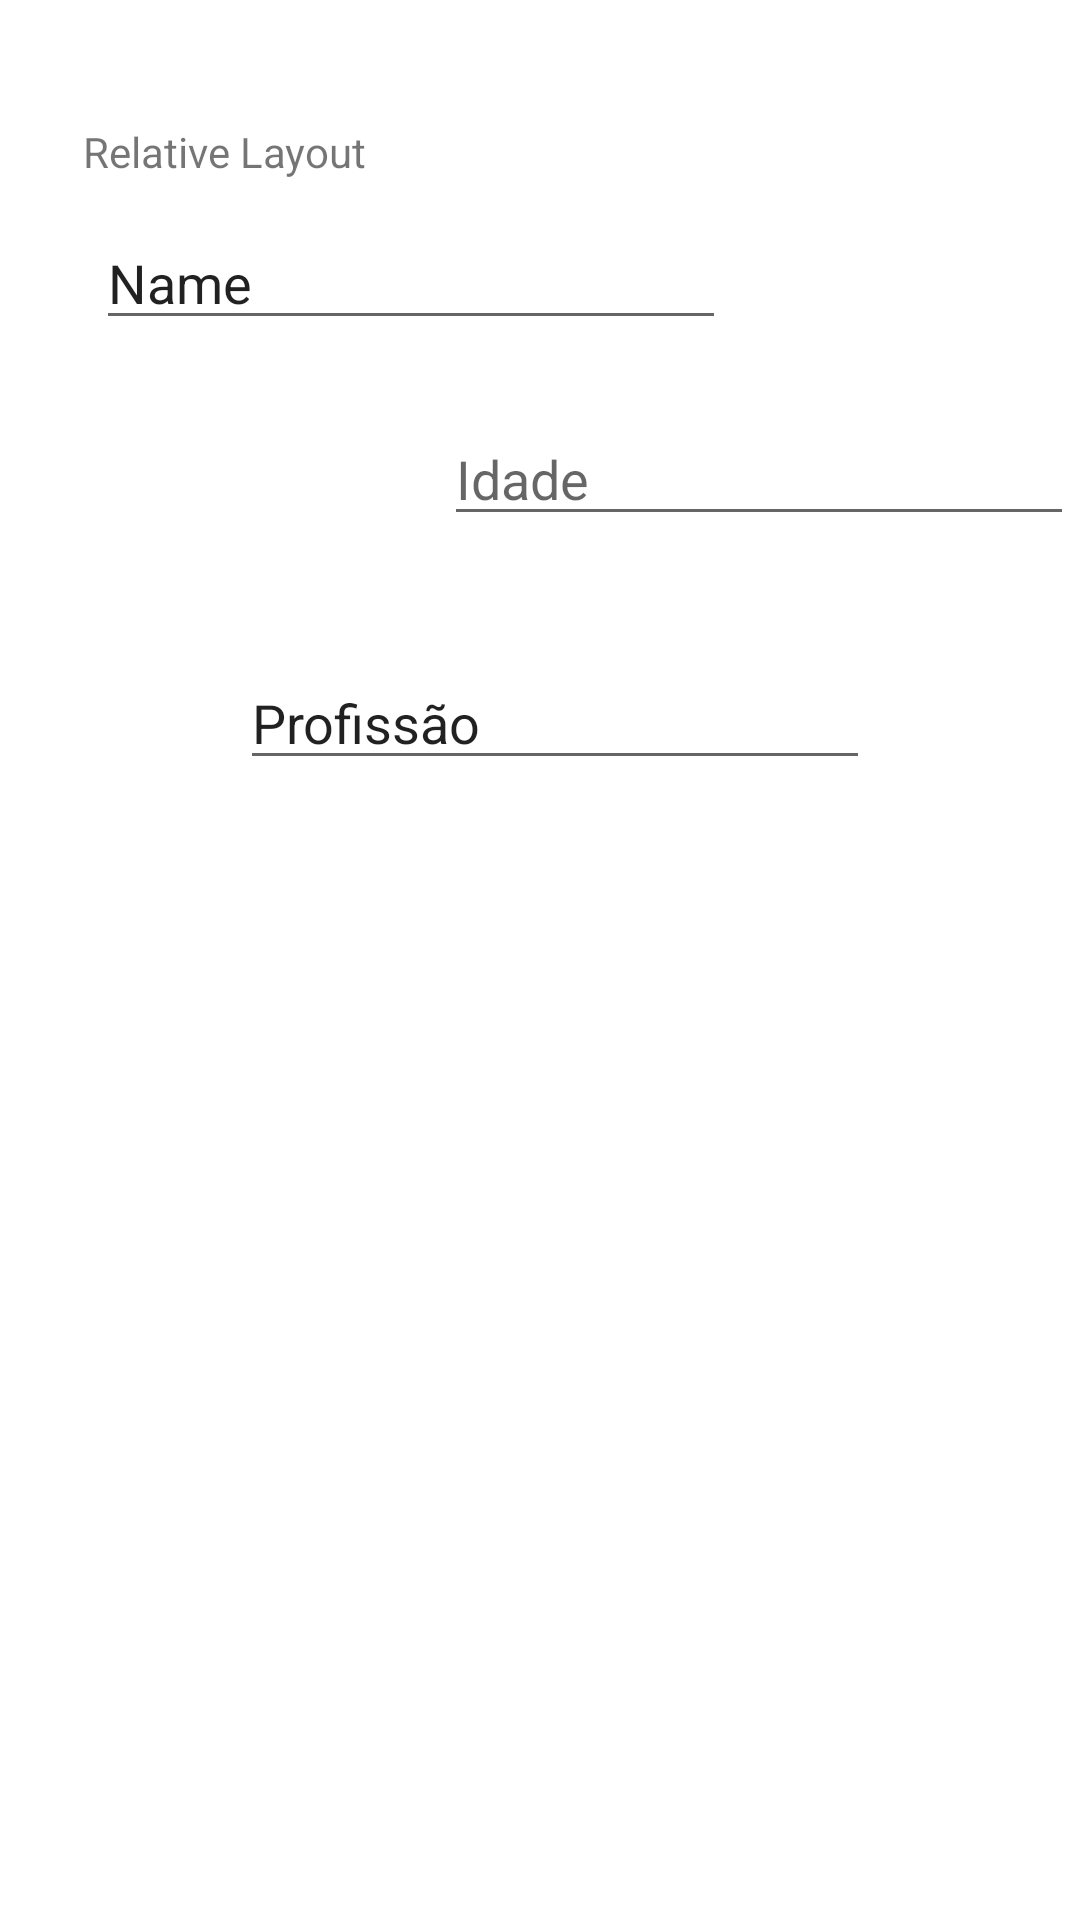

Produce the Android XML layout that renders to this screen, including the resource entries it uses.
<!-- AndroidManifest.xml: application theme Theme.Interfaces_tp3 -->
<!-- res/layout/activity_main.xml -->
<?xml version="1.0" encoding="utf-8"?>
<androidx.constraintlayout.widget.ConstraintLayout xmlns:android="http://schemas.android.com/apk/res/android"
    xmlns:app="http://schemas.android.com/apk/res-auto"
    xmlns:tools="http://schemas.android.com/tools"
    android:layout_width="match_parent"
    android:layout_height="match_parent"
    tools:context=".MainActivity">

    <TextView
        android:id="@+id/textView"
        android:layout_width="wrap_content"
        android:layout_height="wrap_content"
        android:text="Relative Layout"
        app:layout_constraintBottom_toBottomOf="parent"
        app:layout_constraintEnd_toEndOf="parent"
        app:layout_constraintHorizontal_bias="0.104"
        app:layout_constraintStart_toStartOf="parent"
        app:layout_constraintTop_toTopOf="parent"
        app:layout_constraintVertical_bias="0.066" />

    <EditText
        android:id="@+id/editTextTextPersonName"
        android:layout_width="wrap_content"
        android:layout_height="wrap_content"
        android:layout_marginStart="32dp"
        android:layout_marginTop="12dp"
        android:ems="10"
        android:inputType="textPersonName"
        android:text="Name"
        app:layout_constraintStart_toStartOf="parent"
        app:layout_constraintTop_toBottomOf="@+id/textView" />

    <EditText
        android:id="@+id/editTextNumber"
        android:layout_width="wrap_content"
        android:layout_height="wrap_content"
        android:layout_marginStart="148dp"
        android:layout_marginTop="24dp"
        android:ems="10"
        android:hint="Idade"
        android:inputType="number"
        app:layout_constraintStart_toStartOf="parent"
        app:layout_constraintTop_toBottomOf="@+id/editTextTextPersonName" />

    <EditText
        android:id="@+id/editTextTextPersonName2"
        android:layout_width="wrap_content"
        android:layout_height="wrap_content"
        android:layout_marginStart="80dp"
        android:layout_marginTop="40dp"
        android:ems="10"
        android:inputType="textPersonName"
        android:text="Profissão"
        app:layout_constraintStart_toStartOf="parent"
        app:layout_constraintTop_toBottomOf="@+id/editTextNumber" />

</androidx.constraintlayout.widget.ConstraintLayout>
<!-- resources referenced by this layout -->
<resources>
  <style name="Theme.Interfaces_tp3" parent="Theme.MaterialComponents.DayNight.DarkActionBar">
          
          <item name="colorPrimary">@color/purple_500</item>
          <item name="colorPrimaryVariant">@color/purple_700</item>
          <item name="colorOnPrimary">@color/white</item>
          
          <item name="colorSecondary">@color/teal_200</item>
          <item name="colorSecondaryVariant">@color/teal_700</item>
          <item name="colorOnSecondary">@color/black</item>
          
          <item name="android:statusBarColor" tools:targetApi="l">?attr/colorPrimaryVariant</item>
          
      </style>
  <!-- not gathered from this repository: default colours our renderer supplied (Android Studio template values) -->
  <color name="purple_500">#FF6200EE</color>
  <color name="purple_700">#FF3700B3</color>
  <color name="teal_200">#FF03DAC5</color>
  <color name="teal_700">#FF018786</color>
  <color name="black">#FF000000</color>
  <color name="white">#FFFFFFFF</color>
</resources>
